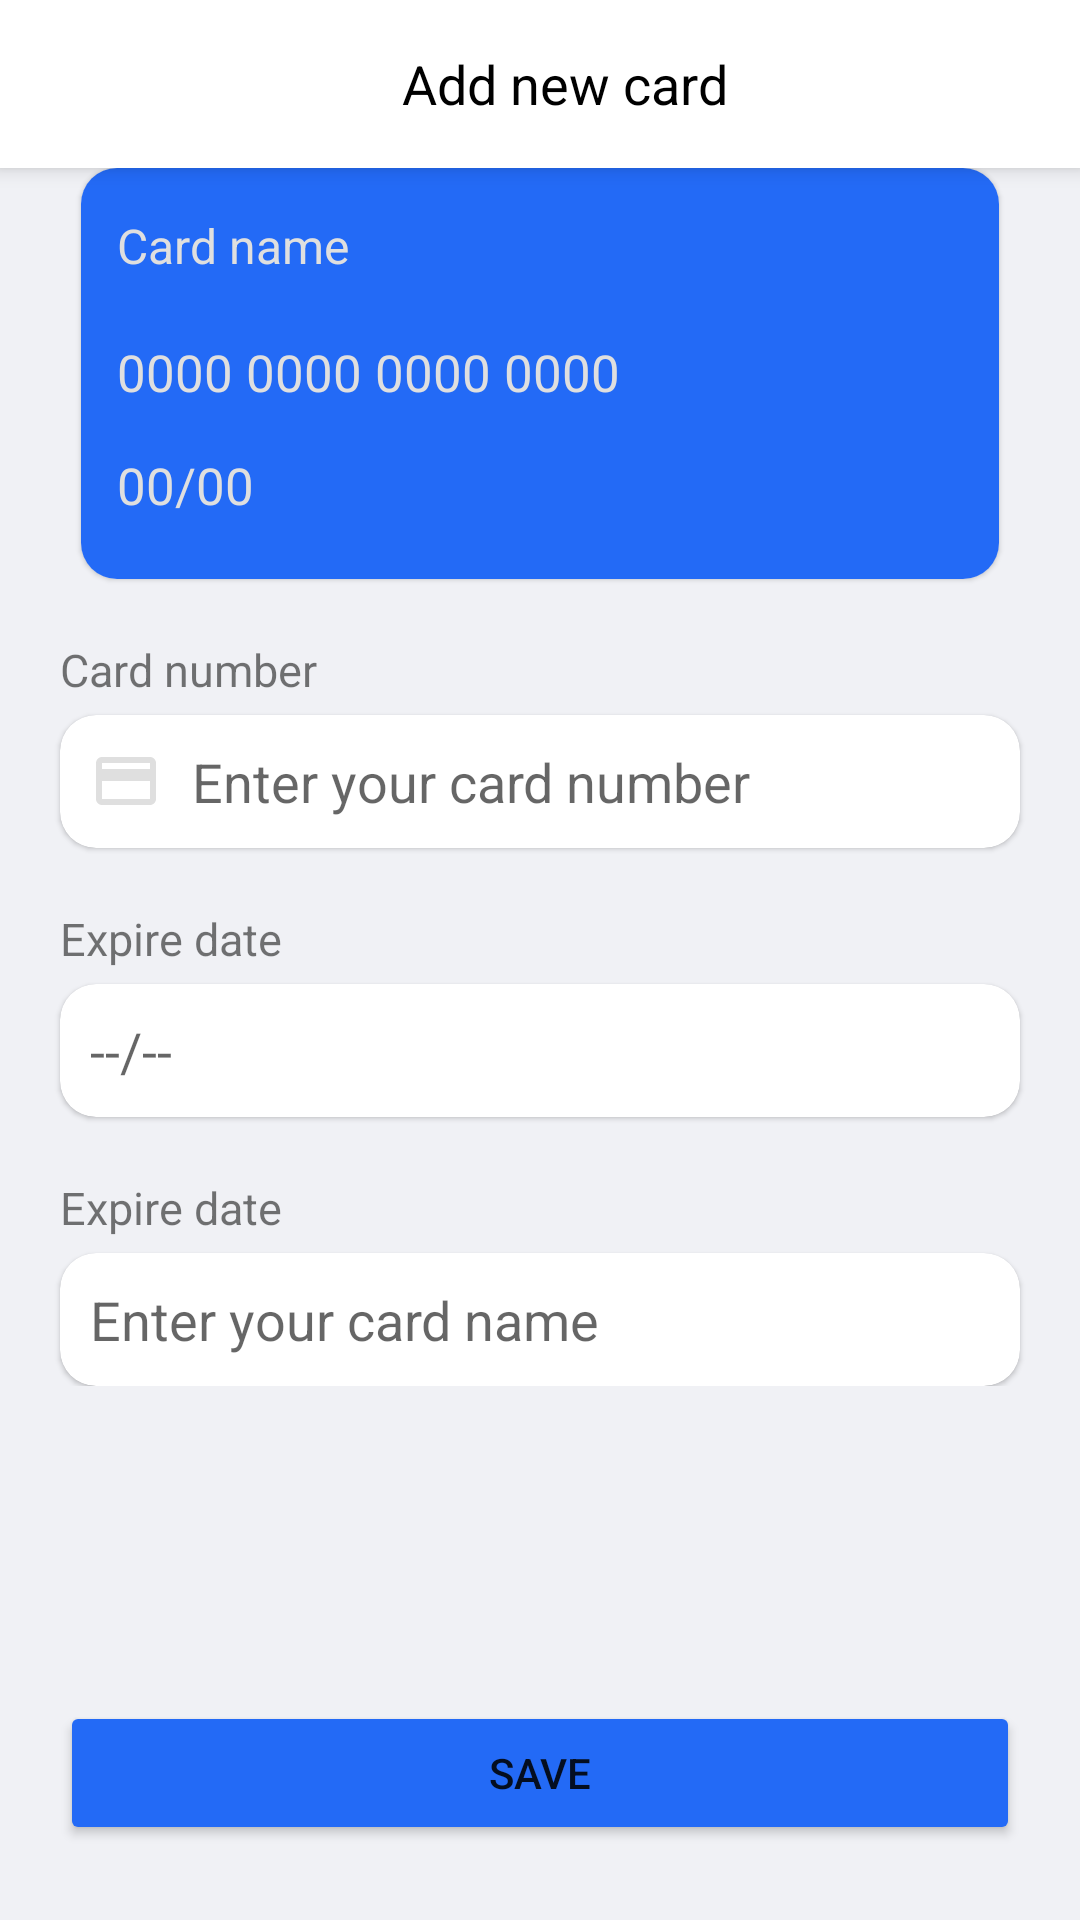

Layout XML and referenced resources for this Android screen:
<!-- AndroidManifest.xml: application theme Theme.TaskTest -->
<!-- res/layout/fragment_create_card.xml -->
<?xml version="1.0" encoding="utf-8"?>
<androidx.coordinatorlayout.widget.CoordinatorLayout xmlns:android="http://schemas.android.com/apk/res/android"
    xmlns:tools="http://schemas.android.com/tools"
    android:layout_width="match_parent"
    android:layout_height="match_parent"
    xmlns:app="http://schemas.android.com/apk/res-auto"
    tools:context=".ui.CreateCardFragment">

    <com.google.android.material.appbar.AppBarLayout
        android:layout_width="match_parent"
        android:layout_height="wrap_content"
        android:background="@color/white"
        android:elevation="0dp">

        <androidx.appcompat.widget.Toolbar
            android:layout_width="match_parent"
            android:layout_height="wrap_content">

            <FrameLayout
                android:layout_width="match_parent"
                android:layout_height="match_parent">

                <TextView
                    android:text="Add new card"
                    android:textColor="@color/black"
                    android:textSize="18sp"
                    android:gravity="center"
                    android:layout_width="match_parent"
                    android:layout_height="wrap_content"/>

                <ImageView
                    android:id="@+id/iv_back"
                    android:src="@drawable/ic_arrow_back"
                    android:layout_width="wrap_content"
                    android:layout_height="wrap_content"
                    app:tint="#DFDFDF" />
            </FrameLayout>
        </androidx.appcompat.widget.Toolbar>
    </com.google.android.material.appbar.AppBarLayout>

    <androidx.constraintlayout.widget.ConstraintLayout
        android:background="#F0F1F5"
        android:layout_width="match_parent"
        android:layout_height="match_parent"
        app:layout_behavior="com.google.android.material.appbar.AppBarLayout$ScrollingViewBehavior">

        <LinearLayout
            app:layout_constraintTop_toTopOf="parent"
            android:layout_width="match_parent"
            android:layout_height="wrap_content"
            android:orientation="vertical">

            <com.google.android.material.card.MaterialCardView
                android:layout_marginHorizontal="27dp"
                app:cardCornerRadius="12dp"
                android:layout_width="match_parent"
                android:layout_height="wrap_content">

                <LinearLayout
                    android:paddingVertical="15dp"
                    android:background="#236AF6"
                    android:paddingHorizontal="12dp"
                    android:layout_width="match_parent"
                    android:layout_height="match_parent"
                    android:orientation="vertical">

                    <TextView
                        android:id="@+id/tv_card_name"
                        android:textColor="#DFDFDF"
                        android:text="@string/card_name"
                        android:textSize="16sp"
                        android:layout_width="wrap_content"
                        android:layout_height="wrap_content"/>

                    <TextView
                        android:id="@+id/tv_card_number"
                        android:text="@string/card_number_mask"
                        android:textColor="#DFDFDF"
                        android:layout_marginTop="20dp"
                        android:textSize="17sp"
                        android:layout_width="wrap_content"
                        android:layout_height="wrap_content"/>

                    <TextView
                        android:id="@+id/tv_card_balance"
                        android:text="@string/card_expdate_mask"
                        android:textColor="#DFDFDF"
                        android:layout_marginTop="15dp"
                        android:layout_marginBottom="5dp"
                        android:textSize="17sp"
                        android:layout_width="wrap_content"
                        android:layout_height="wrap_content"/>


                </LinearLayout>
            </com.google.android.material.card.MaterialCardView>

            <TextView
                android:layout_marginTop="20dp"
                android:text="@string/card_number"
                android:textSize="15sp"
                android:layout_marginStart="20dp"
                android:layout_width="wrap_content"
                android:layout_height="wrap_content"/>

            <com.google.android.material.card.MaterialCardView
                app:cardCornerRadius="12dp"
                android:layout_marginHorizontal="20dp"
                android:layout_marginTop="5dp"
                android:layout_width="match_parent"
                android:layout_height="wrap_content">

                <FrameLayout
                    android:paddingHorizontal="10dp"
                    android:paddingVertical="10dp"
                    android:layout_width="match_parent"
                    android:layout_height="match_parent">

                    <EditText
                        android:id="@+id/et_card_number"
                        android:background="@color/white"
                        android:backgroundTint="@null"
                        android:inputType="number"
                        android:maxLength="12"
                        android:imeOptions="actionNext"
                        android:drawableStart="@drawable/ic_payment"
                        android:drawablePadding="10dp"
                        android:hint="Enter your card number"
                        android:layout_width="match_parent"
                        android:layout_height="match_parent"/>
                </FrameLayout>

            </com.google.android.material.card.MaterialCardView>

            <TextView
                android:layout_marginTop="20dp"
                android:text="@string/expire_date"
                android:textSize="15sp"
                android:layout_marginStart="20dp"
                android:layout_width="wrap_content"
                android:layout_height="wrap_content"/>

            <com.google.android.material.card.MaterialCardView
                app:cardCornerRadius="12dp"
                android:layout_marginHorizontal="20dp"
                android:layout_marginTop="5dp"
                android:layout_width="match_parent"
                android:layout_height="wrap_content">

                <FrameLayout
                    android:paddingHorizontal="10dp"
                    android:paddingVertical="10dp"
                    android:layout_width="match_parent"
                    android:layout_height="match_parent">

                    <EditText
                        android:id="@+id/et_card_expdate"
                        android:background="@color/white"
                        android:hint="--/--"
                        android:imeOptions="actionNext"
                        android:maxLength="5"
                        android:inputType="date"
                        android:layout_width="match_parent"
                        android:layout_height="match_parent"/>
                </FrameLayout>

            </com.google.android.material.card.MaterialCardView>

            <TextView
                android:layout_marginTop="20dp"
                android:text="@string/expire_date"
                android:textSize="15sp"
                android:layout_marginStart="20dp"
                android:layout_width="wrap_content"
                android:layout_height="wrap_content"/>

            <com.google.android.material.card.MaterialCardView
                app:cardCornerRadius="12dp"
                android:layout_marginHorizontal="20dp"
                android:layout_marginTop="5dp"
                android:layout_width="match_parent"
                android:layout_height="wrap_content">

                <FrameLayout
                    android:paddingHorizontal="10dp"
                    android:paddingVertical="10dp"
                    android:layout_width="match_parent"
                    android:layout_height="match_parent">

                    <EditText
                        android:id="@+id/et_card_name"
                        android:maxLines="1"
                        android:singleLine="true"
                        android:imeOptions="actionSend"
                        android:background="@color/white"
                        android:hint="Enter your card name"
                        android:layout_width="match_parent"
                        android:layout_height="match_parent"/>
                </FrameLayout>

            </com.google.android.material.card.MaterialCardView>

        </LinearLayout>

        <Button
            android:id="@+id/b_save"
            android:layout_width="match_parent"
            android:layout_height="wrap_content"
            app:layout_constraintBottom_toBottomOf="parent"
            android:layout_marginBottom="25dp"
            android:layout_marginHorizontal="20dp"
            android:backgroundTint="#236AF6"
            android:text="@string/save"/>
    </androidx.constraintlayout.widget.ConstraintLayout>


</androidx.coordinatorlayout.widget.CoordinatorLayout>
<!-- resources referenced by this layout -->
<resources>
  <!-- drawable ic_payment (drawable) -->
  <vector android:height="24dp" android:tint="#DFDFDF"
      android:viewportHeight="24" android:viewportWidth="24"
      android:width="24dp" xmlns:android="http://schemas.android.com/apk/res/android">
      <path android:fillColor="@android:color/white" android:pathData="M20,4L4,4c-1.11,0 -1.99,0.89 -1.99,2L2,18c0,1.11 0.89,2 2,2h16c1.11,0 2,-0.89 2,-2L22,6c0,-1.11 -0.89,-2 -2,-2zM20,18L4,18v-6h16v6zM20,8L4,8L4,6h16v2z"/>
  </vector>
  <string name="card_expdate_mask">00/00</string>
  <string name="card_name">Card name</string>
  <string name="card_number">Card number</string>
  <string name="card_number_mask">0000 0000 0000 0000</string>
  <string name="expire_date">Expire date</string>
  <string name="save">Save</string>
  <style name="Theme.TaskTest" parent="Theme.MaterialComponents.Light.NoActionBar">
          
          <item name="colorPrimary">@color/purple_500</item>
          <item name="colorPrimaryVariant">@color/purple_700</item>
          <item name="colorOnPrimary">@color/white</item>
          
          <item name="colorSecondary">@color/teal_200</item>
          <item name="colorSecondaryVariant">@color/teal_700</item>
          <item name="colorOnSecondary">@color/black</item>
          
          <item name="android:statusBarColor">?attr/colorPrimaryVariant</item>
          
      </style>
  <!-- not gathered from this repository: default colours our renderer supplied (Android Studio template values) -->
  <color name="purple_500">#FF6200EE</color>
  <color name="purple_700">#FF3700B3</color>
  <color name="teal_200">#FF03DAC5</color>
  <color name="teal_700">#FF018786</color>
  <color name="black">#FF000000</color>
  <color name="white">#FFFFFFFF</color>
</resources>
